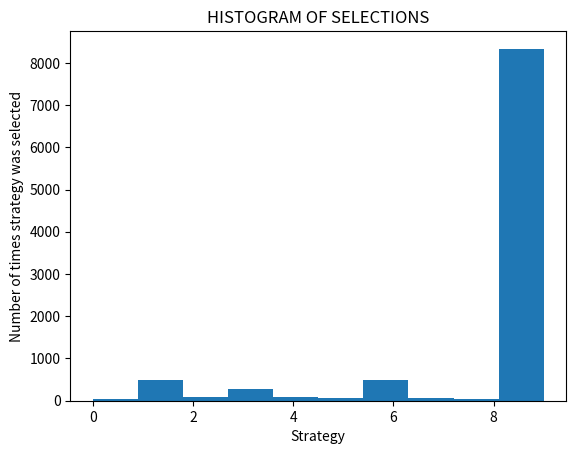

Write Python code to recreate this figure.
import random
import numpy as np
import matplotlib.pyplot as plt 

d = 10 # total no of strategies 
N = 10000 # total number of users

#SIMULATION: 
conversion_rates = [0.05,0.13,0.09,0.16,0.11,0.04,0.20,0.08,0.01,0.21]
X = np.array(np.zeros([N,d]))

for i in range(N):
    for j in range(d):

        if np.random.rand() <= conversion_rates[j]:
            X[i,j] = 1 
    

# IMPLEMENTING RANDOM STARTEGY AND THOMSON SAMPLING
# VARIBALES FOR R.S and T.S 

strategies_selected_rs = [] 
strategies_selected_ts = []

total_reward_rs = 0
total_reward_ts = 0 

# number of times startegy 'i' has received a reward 1 up to round 'n'.
numbers_of_rewards_1 = [0] * d
# number of times startegy 'i' has received a reward 1 up to round 'n'.
numbers_of_rewards_0 = [0] * d

for n in range (0,N):
    # lets do it randomly first:
    strategy_rs = random.randrange(d)
    strategies_selected_rs.append(strategy_rs)
    reward_rs =  X[n,strategy_rs]
    total_reward_rs += reward_rs 

    # Lets do it using thomson sampling:
    #SETP 1:
    max_random = 0
    strategy_ts = 0
    for i in range(0,d):
        random_beta = random.betavariate(numbers_of_rewards_1[i]+1,numbers_of_rewards_0[i]+1)
        if random_beta > max_random:
            max_random = random_beta 
            strategy_ts = i
    #SETP 2:
    reward_ts = X[n, strategy_ts]
    #SETEP 3:
    if reward_ts == 1: 
        numbers_of_rewards_1[strategy_ts] +=1 
    else:
        numbers_of_rewards_0[strategy_ts] +=1

    strategies_selected_ts.append(strategy_ts)
    total_reward_ts += reward_ts

# COMPUTE THE ABSOULTE AND RELATIVE REWARDS.
Absolute_Return =(total_reward_ts - total_reward_rs)*100
relative_Retrun = (total_reward_ts - total_reward_rs) / total_reward_rs * 100

print("Absolute Return :{:.0f} RS".format(Absolute_Return))
print("Relative_Return:{:.0f} %".format(relative_Retrun))

# LETS SEE IT VISUALLY:
plt.hist(strategies_selected_ts)
plt.title("HISTOGRAM OF SELECTIONS")
plt.xlabel('Strategy')
plt.ylabel('Number of times strategy was selected')
plt.show()
    
         






